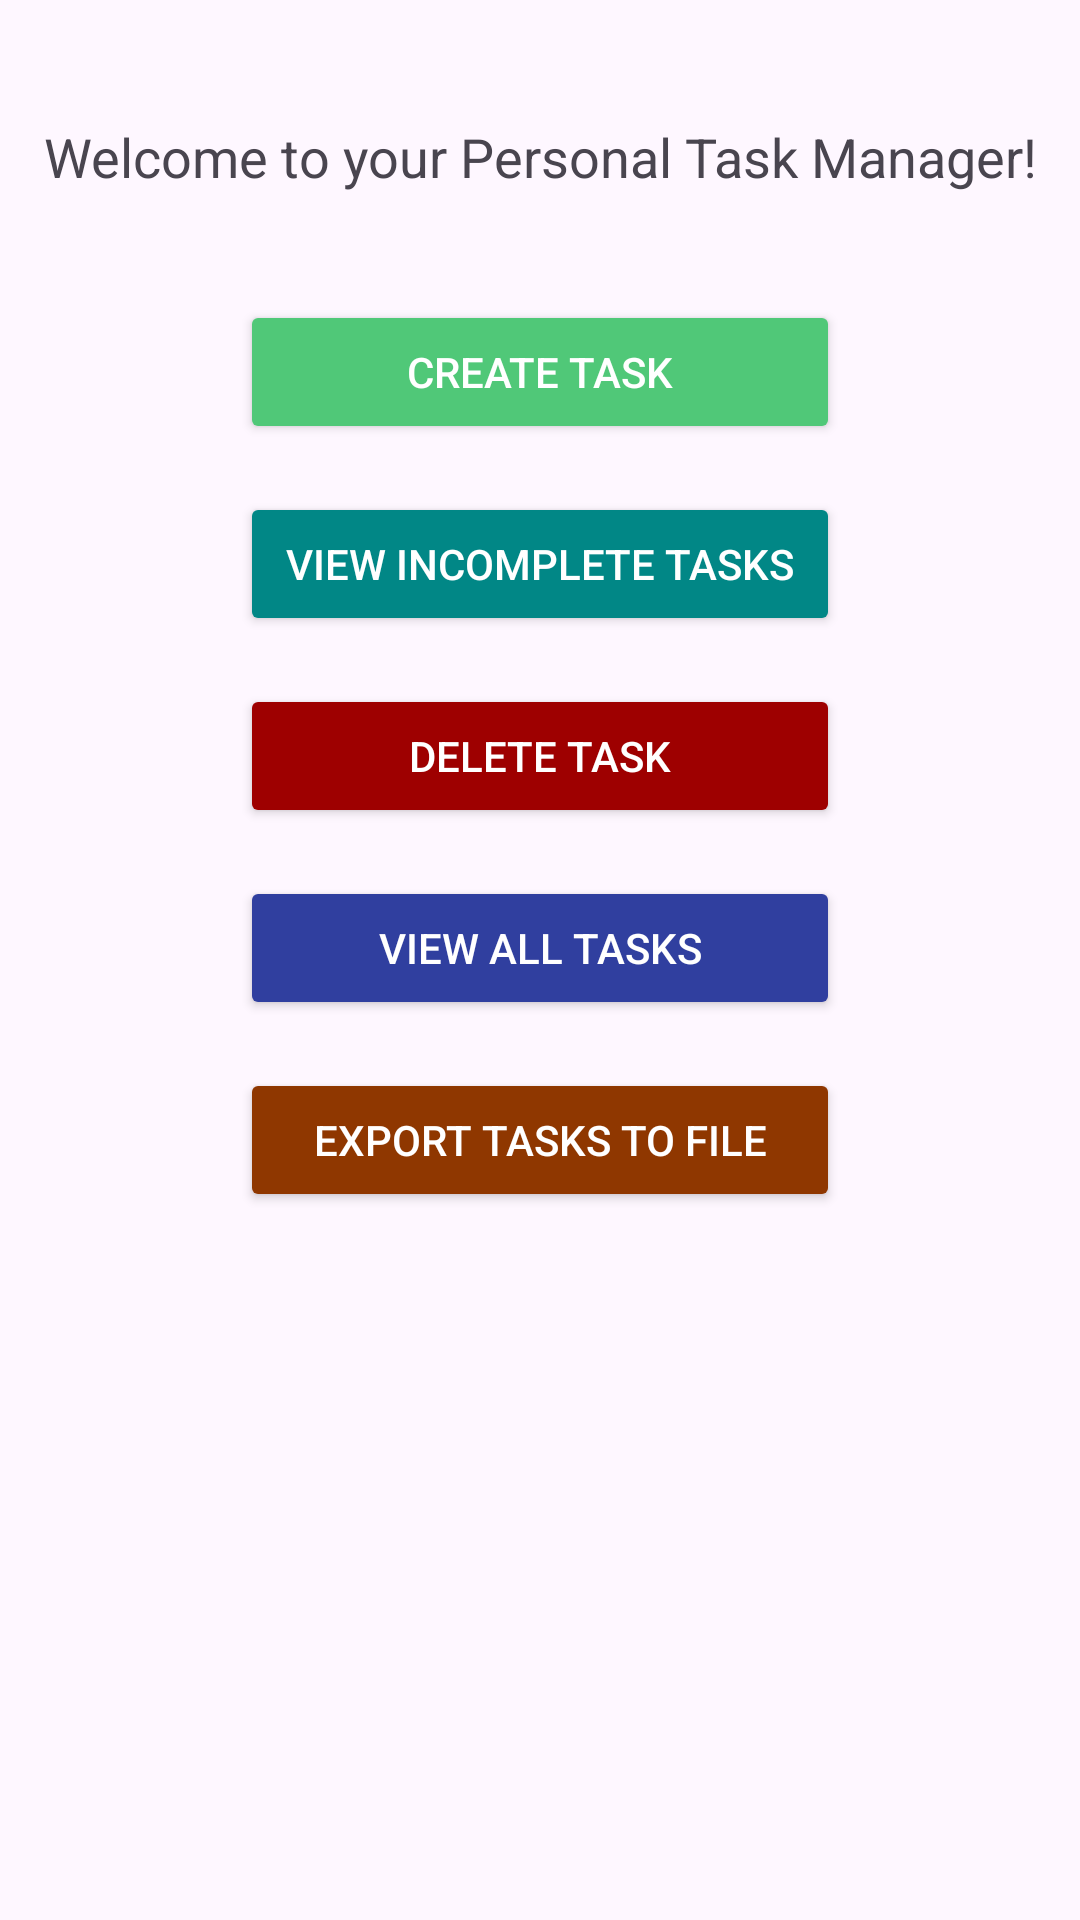

This screen was rendered from an Android layout file. Write that file and the resources it references.
<!-- AndroidManifest.xml: application theme Theme.MOB_DEV_PROJECT -->
<!-- res/layout/activity_main.xml -->
<?xml version="1.0" encoding="utf-8"?>
<androidx.constraintlayout.widget.ConstraintLayout xmlns:android="http://schemas.android.com/apk/res/android"
    xmlns:app="http://schemas.android.com/apk/res-auto"
    xmlns:tools="http://schemas.android.com/tools"
    android:id="@+id/main"
    android:layout_width="match_parent"
    android:layout_height="match_parent"
    tools:context=".Activity.MainActivity">

    
    <TextView
        android:id="@+id/welcomeText"
        android:layout_width="wrap_content"
        android:layout_height="wrap_content"
        android:text="@string/welcome_msg"
        android:layout_marginTop="40dp"
        app:layout_constraintTop_toTopOf="parent"
        app:layout_constraintStart_toStartOf="parent"
        app:layout_constraintEnd_toEndOf="parent"
        android:textSize="18sp"
        android:textAlignment="center"/>

    
    <Button
        android:id="@+id/add_task_button"
        android:layout_width="200dp"
        android:layout_height="wrap_content"
        android:text="@string/create_task_btn"
        android:textColor="@color/white"
        android:backgroundTint="@color/emerald_green"
        app:layout_constraintTop_toBottomOf="@id/welcomeText"
        app:layout_constraintTop_toTopOf="parent"
        app:layout_constraintStart_toStartOf="parent"
        app:layout_constraintEnd_toEndOf="parent"
        app:layout_constraintHorizontal_bias="0.5"
        app:layout_constraintWidth_percent="0.8"
        android:layout_marginTop="100dp"/>

    
    <Button
        android:id="@+id/view_tasks_button"
        android:layout_width="200dp"
        android:layout_height="wrap_content"
        android:text="@string/view_task"
        android:backgroundTint="@color/teal_700"
        android:textColor="@color/white"
        app:layout_constraintTop_toBottomOf="@id/add_task_button"
        app:layout_constraintStart_toStartOf="parent"
        app:layout_constraintEnd_toEndOf="parent"
        app:layout_constraintHorizontal_bias="0.5"
        app:layout_constraintWidth_percent="0.8"
        android:layout_marginTop="16dp"/>

    
    <Button
        android:id="@+id/delete_task_button"
        android:layout_width="200dp"
        android:layout_height="wrap_content"
        android:text="@string/delete_task"
        android:backgroundTint="@color/dark_red"
        android:textColor="@color/white"
        app:layout_constraintTop_toBottomOf="@id/view_tasks_button"
        app:layout_constraintStart_toStartOf="parent"
        app:layout_constraintEnd_toEndOf="parent"
        app:layout_constraintHorizontal_bias="0.5"
        app:layout_constraintWidth_percent="0.8"
        android:layout_marginTop="16dp"/>

    
    <Button
        android:id="@+id/view_all_task_button"
        android:layout_width="200dp"
        android:layout_height="wrap_content"
        android:text="@string/view_all_task"
        android:backgroundTint="@color/colorPrimaryDark"
        android:textColor="@color/white"
        app:layout_constraintTop_toBottomOf="@id/delete_task_button"
        app:layout_constraintStart_toStartOf="parent"
        app:layout_constraintEnd_toEndOf="parent"
        app:layout_constraintHorizontal_bias="0.5"
        app:layout_constraintWidth_percent="0.8"
        android:layout_marginTop="16dp"/>

    
    <Button
        android:id="@+id/export_button"
        android:layout_width="200dp"
        android:layout_height="wrap_content"
        android:text="@string/export_tasks_to_file"
        android:backgroundTint="@color/header_color"
        android:textColor="@color/white"
        app:layout_constraintTop_toBottomOf="@id/view_all_task_button"
        app:layout_constraintStart_toStartOf="parent"
        app:layout_constraintEnd_toEndOf="parent"
        app:layout_constraintHorizontal_bias="0.5"
        app:layout_constraintWidth_percent="0.8"
        android:layout_marginTop="16dp"/>

</androidx.constraintlayout.widget.ConstraintLayout>
<!-- resources referenced by this layout -->
<resources>
  <color name="colorPrimaryDark">#303F9F</color>
  <color name="dark_red">#9E0000</color>
  <color name="emerald_green">#50C878</color>
  <color name="header_color">#8F3700</color>
  <color name="teal_700">#FF018786</color>
  <color name="white">#FFFFFFFF</color>
  <string name="create_task_btn">Create Task</string>
  <string name="delete_task">Delete Task</string>
  <string name="export_tasks_to_file">Export Tasks to File</string>
  <string name="view_all_task">View all Tasks</string>
  <string name="view_task">View Incomplete Tasks</string>
  <string name="welcome_msg">Welcome to your Personal Task Manager!</string>
  <style name="Theme.MOB_DEV_PROJECT" parent="Base.Theme.MOB_DEV_PROJECT" />
  <style name="Base.Theme.MOB_DEV_PROJECT" parent="Theme.Material3.DayNight.NoActionBar">
          
          
      </style>
</resources>
